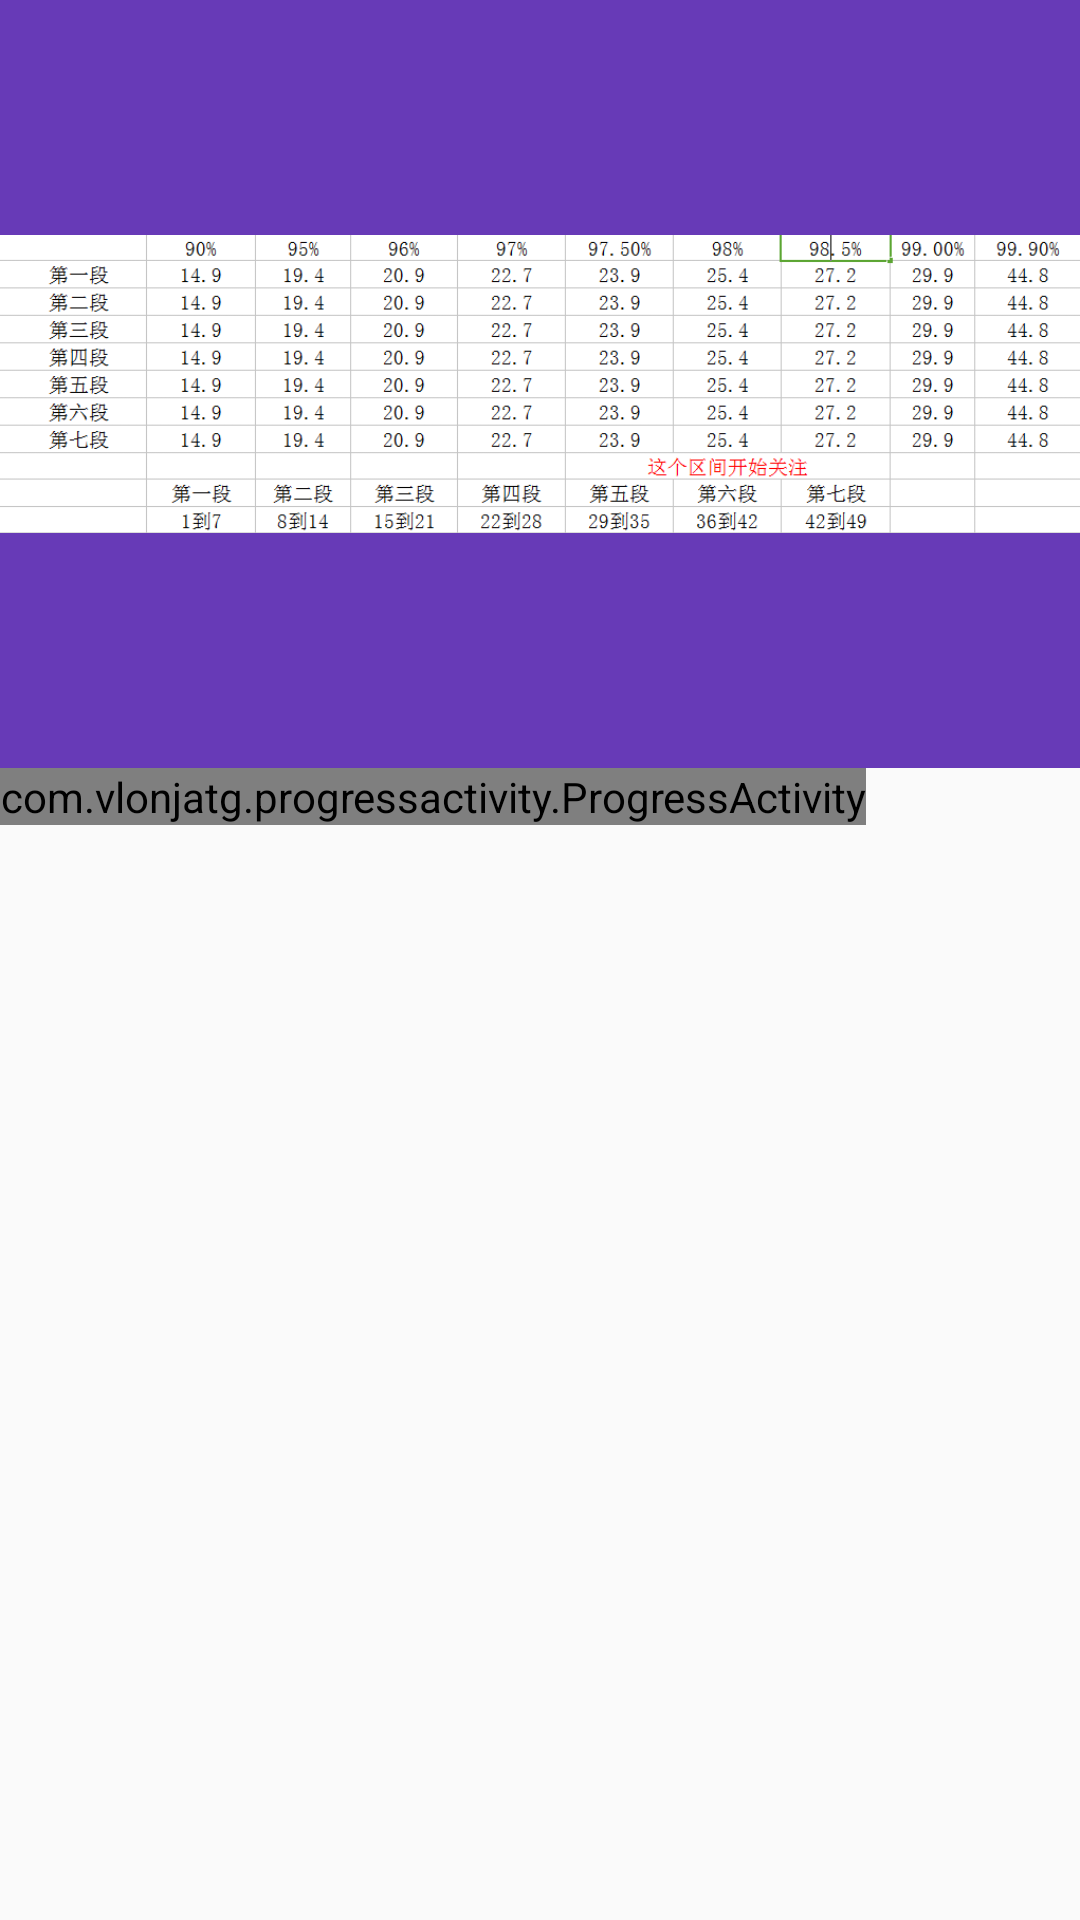

Reconstruct the res/layout file that produces this screen, plus the resources it refers to.
<!-- AndroidManifest.xml: application theme AppTheme -->
<!-- res/layout/activity_region.xml -->
<?xml version="1.0" encoding="utf-8"?>
<android.support.design.widget.CoordinatorLayout xmlns:android="http://schemas.android.com/apk/res/android"
    xmlns:auto="http://schemas.android.com/apk/res-auto"
    android:id="@+id/main_content"
    android:layout_width="match_parent"
    android:layout_height="match_parent"
    android:fitsSystemWindows="true">

    <android.support.design.widget.AppBarLayout
        android:id="@+id/appbar"
        android:layout_width="match_parent"
        android:layout_height="256dp"
        android:fitsSystemWindows="true"
        android:theme="@style/ThemeOverlay.AppCompat.Dark.ActionBar">

        <android.support.design.widget.CollapsingToolbarLayout
            android:id="@+id/collapsing_toolbar"
            android:layout_width="match_parent"
            android:layout_height="match_parent"
            android:fitsSystemWindows="true"
            auto:contentScrim="?attr/colorPrimary"
            auto:expandedTitleMarginEnd="20dp"
            auto:expandedTitleMarginStart="48dp"
            auto:layout_scrollFlags="scroll|exitUntilCollapsed">

            <ImageView
                android:id="@+id/backdrop"
                android:layout_width="match_parent"
                android:layout_height="match_parent"
                android:fitsSystemWindows="true"
                android:scaleType="fitCenter"
                android:src="@drawable/region"
                auto:layout_collapseMode="parallax" />

            <android.support.v7.widget.Toolbar
                android:id="@+id/toolbar"
                android:layout_width="match_parent"
                android:layout_height="?attr/actionBarSize"
                auto:layout_collapseMode="pin"
                auto:popupTheme="@style/ThemeOverlay.AppCompat.Light" />

        </android.support.design.widget.CollapsingToolbarLayout>
    </android.support.design.widget.AppBarLayout>
    <com.vlonjatg.progressactivity.ProgressActivity
        android:id="@id/progressActivity"
        style="@style/progress_activity_style"
        android:layout_width="wrap_content"
        android:layout_height="wrap_content"
        auto:layout_behavior="@string/appbar_scrolling_view_behavior"
        android:background="@color/white">

        <android.support.v4.widget.SwipeRefreshLayout
            android:id="@id/common_swipe_refresh"
            android:layout_width="match_parent"

            android:layout_height="match_parent">

            <LinearLayout
                android:layout_width="match_parent"
                android:layout_height="match_parent"
                android:orientation="vertical">

                <include layout="@layout/item_region" />

                <android.support.v7.widget.RecyclerView
                    android:id="@id/common_recycler_view"
                    android:layout_width="match_parent"
                    android:layout_height="match_parent" />
            </LinearLayout>
        </android.support.v4.widget.SwipeRefreshLayout>
    </com.vlonjatg.progressactivity.ProgressActivity>

</android.support.design.widget.CoordinatorLayout>
<!-- res/layout/item_region.xml (included above) -->
<?xml version="1.0" encoding="utf-8"?>
<com.joye.layouts.BorderPercentRelativeLayout xmlns:android="http://schemas.android.com/apk/res/android"
    android:layout_width="match_parent"
    android:layout_height="wrap_content"
    android:orientation="horizontal">

    <com.joye.layouts.BorderTextView
        android:id="@id/report_left_expect"
        style="@style/TextViewStyleRegion"
        android:text="@string/report_left_expect"
      />

    <com.joye.layouts.BorderTextView
        android:id="@id/report_left_opencode"
        style="@style/TextViewStyleRegion"
        android:text="@string/report_left_opencode"
        android:layout_toRightOf="@id/report_left_expect"
       />

    <com.joye.layouts.BorderTextView
        android:id="@+id/report_left_Region1"
        style="@style/TextViewStyleRegion"
        android:text="@string/region_1"
        android:layout_toRightOf="@id/report_left_opencode"
     />

    <com.joye.layouts.BorderTextView
        android:id="@+id/report_left_Region2"
        style="@style/TextViewStyleRegion"
        android:text="@string/region_2"
        android:layout_toRightOf="@id/report_left_Region1"
        />
    <com.joye.layouts.BorderTextView
        android:id="@+id/report_left_Region3"
        style="@style/TextViewStyleRegion"
        android:text="@string/region_3"
        android:layout_toRightOf="@id/report_left_Region2"
        />
    <com.joye.layouts.BorderTextView
        android:id="@+id/report_left_Region4"
        style="@style/TextViewStyleRegion"
        android:text="@string/region_4"
        android:layout_toRightOf="@id/report_left_Region3"
        />
    <com.joye.layouts.BorderTextView
        android:id="@+id/report_left_Region5"
        style="@style/TextViewStyleRegion"
        android:text="@string/region_5"
        android:layout_toRightOf="@id/report_left_Region4"
        />
    <com.joye.layouts.BorderTextView
        android:id="@+id/report_left_Region6"
        style="@style/TextViewStyleRegion"
        android:text="@string/region_6"
        android:layout_toRightOf="@id/report_left_Region5"
        />
    <com.joye.layouts.BorderTextView
        android:id="@+id/report_left_Region7"
        style="@style/TextViewStyleRegion"
        android:text="@string/region_7"
        android:layout_toRightOf="@id/report_left_Region6"
        />
</com.joye.layouts.BorderPercentRelativeLayout>
<!-- resources referenced by this layout -->
<resources>
  <color name="white">#FFFFFFFF</color>
  <!-- drawable region: png bitmap (drawable-xxxhdpi, 29694 bytes) -->
  <string name="region_1">第一段</string>
  <string name="region_2">第二段</string>
  <string name="region_3">第三段</string>
  <string name="region_4">第四段</string>
  <string name="region_5">第五段</string>
  <string name="region_6">第六段</string>
  <string name="region_7">第七段</string>
  <string name="report_left_expect">期数</string>
  <string name="report_left_opencode">开奖号码</string>
  <style name="TextViewStyleRegion" parent="@style/baseTextViewStyle">
          <item name="layout_widthPercent">11.11%</item>
          <item name="android:layout_width">0dip</item>
      </style>
  <style name="progress_activity_style">
          <item name="emptyBackgroundColor">#F1F3F5</item>
          <item name="emptyContentTextColor">#ADADAD</item>
          <item name="emptyTitleTextColor">#ADADAD</item>
          <item name="errorBackgroundColor">#F1F3F5</item>
          <item name="errorButtonTextColor">#FFFFFF</item>
          <item name="errorContentTextColor">#ADADAD</item>
          <item name="errorTitleTextColor">#ADADAD</item>
          <item name="loadingBackgroundColor">#FFFFFF</item>
      </style>
  <style name="AppTheme" parent="Base.Theme.DesignDemo">
      </style>
  <style name="baseTextViewStyle">
          <item name="android:layout_width">70dip</item>
          <item name="android:background">@color/white_fff</item>
          <item name="android:layout_height">48dip</item>
          <item name="android:textColor">#454545</item>
          <item name="android:textSize">14sp</item>
          <item name="android:gravity">center</item>
          <item name="android:singleLine">true</item>
      </style>
  <style name="Base.Theme.DesignDemo" parent="Theme.AppCompat.Light.NoActionBar">
          <item name="colorPrimary">@color/colorPrimary</item>
          <item name="colorPrimaryDark">@color/colorPrimary</item>
          <item name="colorAccent">@color/colorAccent</item>
          <item name="colorButtonNormal">@color/colorAccent</item>
      </style>
  <color name="white_fff">@color/white</color>
  <color name="colorPrimary">#673AB7</color>
  <color name="colorAccent">#D1C4E9</color>
</resources>
